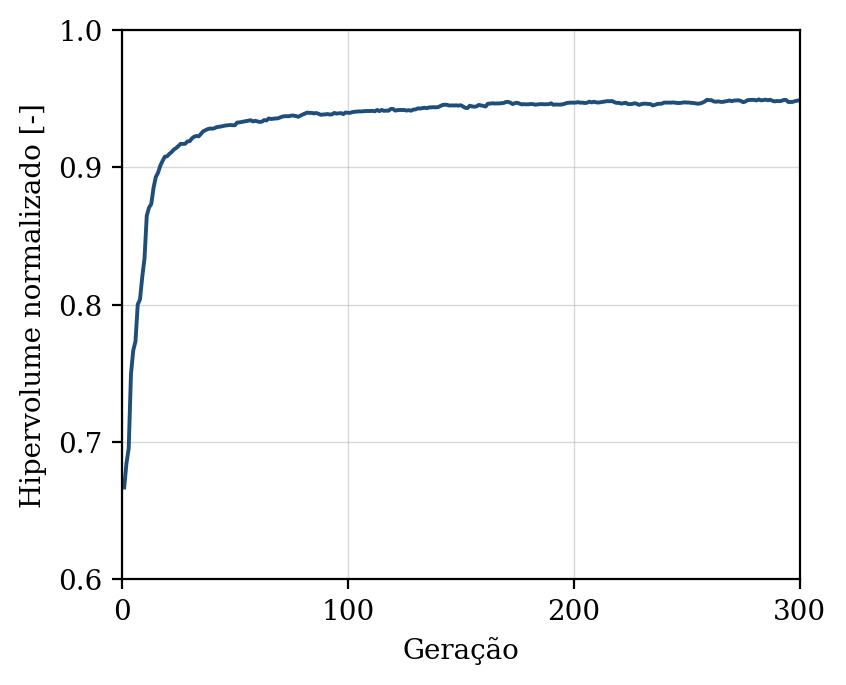

The file beside this chart, header and first rows:
geracao, hipervolume, n_solucoes, n_avaliacoes
1, 0.6669, 8, 50
2, 0.6844, 12, 100
3, 0.6954, 19, 150
4, 0.7494, 22, 200
5, 0.7666, 29, 250
6, 0.7733, 37, 300
7, 0.8002, 33, 350
8, 0.8039, 33, 400
9, 0.8202, 47, 450
10, 0.8338, 50, 500
11, 0.8649, 48, 550
12, 0.8707, 49, 600
13, 0.8734, 50, 650
14, 0.8851, 50, 700
15, 0.893, 50, 750
16, 0.8961, 50, 800
17, 0.9013, 50, 850
18, 0.9047, 50, 900
19, 0.9078, 50, 950
20, 0.908, 50, 1000
21, 0.9098, 50, 1050
22, 0.9111, 50, 1100
23, 0.913, 50, 1150
24, 0.914, 50, 1200
25, 0.9155, 50, 1250
26, 0.9171, 50, 1300
27, 0.917, 50, 1350
28, 0.9172, 50, 1400
29, 0.9189, 50, 1450
30, 0.9191, 50, 1500
31, 0.9211, 50, 1550
32, 0.9224, 50, 1600
33, 0.9229, 50, 1650
34, 0.9226, 50, 1700
35, 0.9244, 50, 1750
36, 0.9263, 50, 1800
37, 0.9271, 50, 1850
38, 0.9279, 50, 1900
39, 0.9283, 50, 1950
40, 0.9281, 50, 2000
41, 0.9285, 50, 2050
42, 0.9293, 50, 2100
43, 0.9295, 50, 2150
44, 0.9298, 50, 2200
45, 0.9302, 50, 2250
46, 0.9305, 50, 2300
47, 0.9307, 50, 2350
48, 0.9308, 50, 2400
49, 0.9307, 50, 2450
50, 0.9307, 50, 2500
51, 0.9326, 50, 2550
52, 0.9327, 50, 2600
53, 0.933, 50, 2650
54, 0.9333, 50, 2700
55, 0.9337, 50, 2750
56, 0.934, 50, 2800
57, 0.9343, 50, 2850
58, 0.9334, 50, 2900
59, 0.9339, 50, 2950
60, 0.9335, 50, 3000
... 240 more rows
